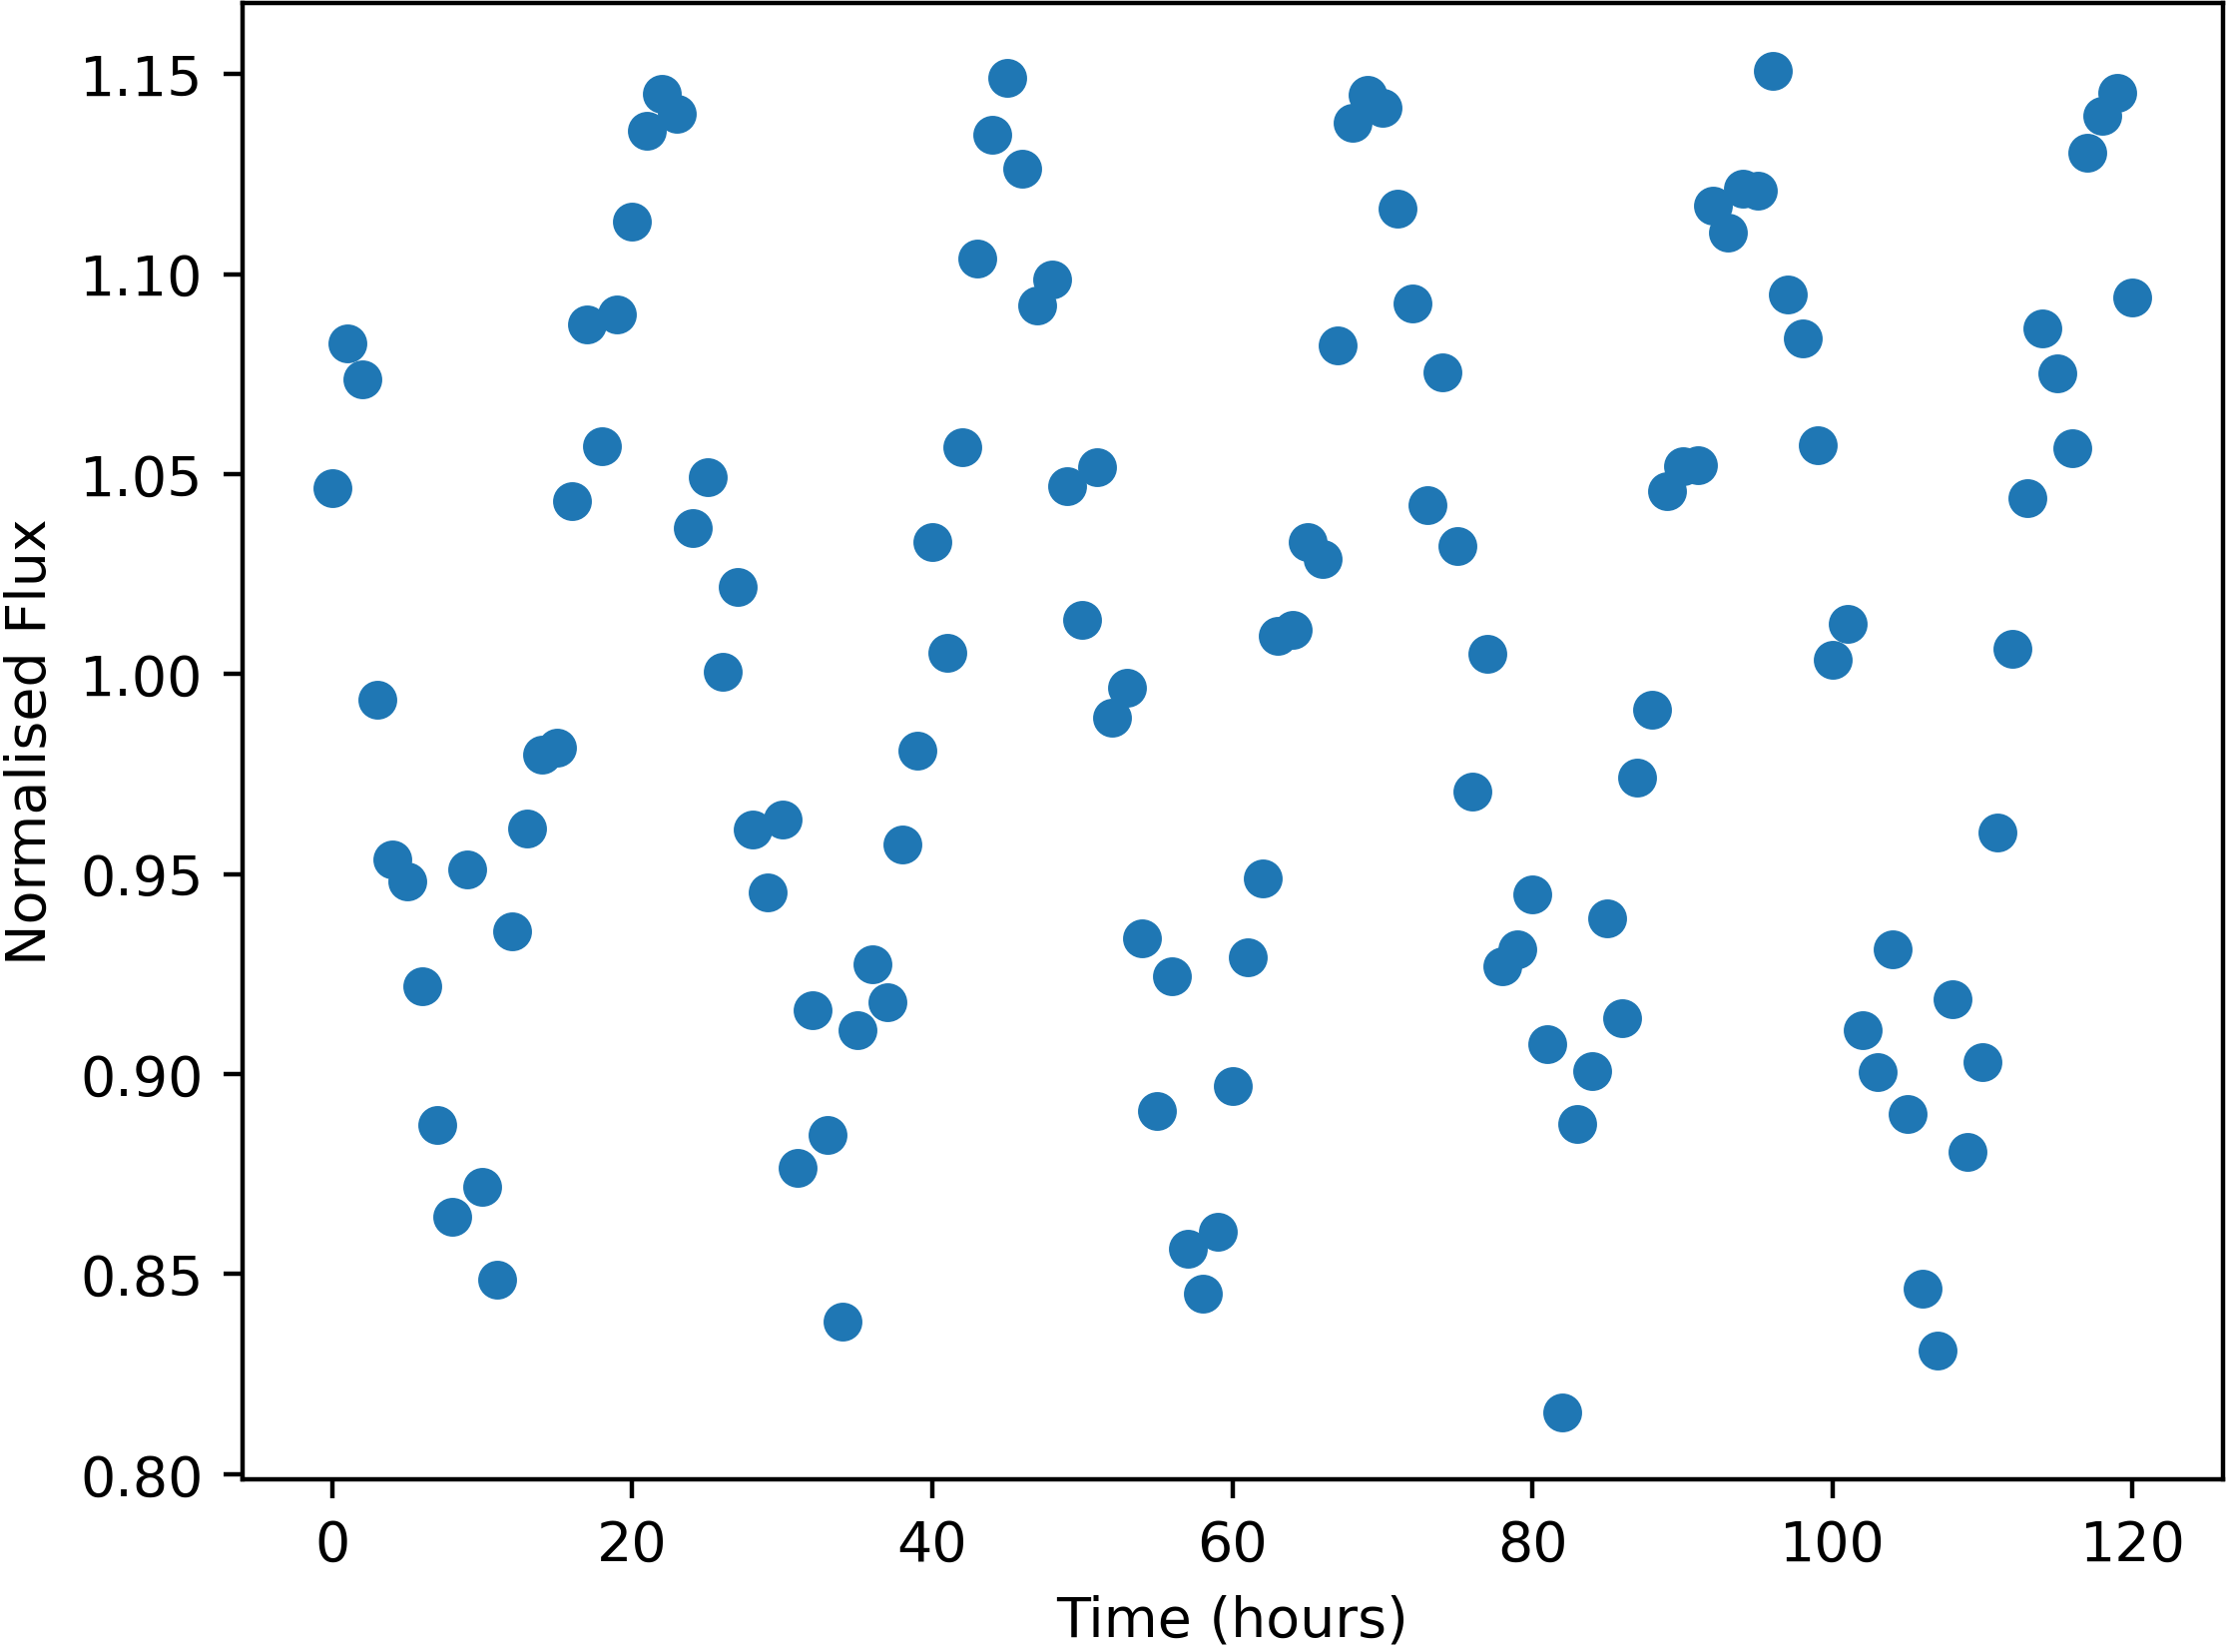

Source data for this figure (header and first rows):
Time, NormalisedFlux
0.0, 1.046
1.0, 1.083
2.0, 1.074
3.0, 0.9937
4.0, 0.9537
5.0, 0.9482
6.0, 0.9221
7.0, 0.8872
8.0, 0.8643
9.0, 0.9512
10.0, 0.8718
11.0, 0.8486
12.0, 0.9357
13.0, 0.9614
14.0, 0.98
15.0, 0.9817
16.0, 1.043
17.0, 1.087
18.0, 1.057
19.0, 1.09
20.0, 1.113
21.0, 1.136
22.0, 1.145
23.0, 1.14
24.0, 1.036
25.0, 1.049
26.0, 1.001
27.0, 1.022
28.0, 0.9612
29.0, 0.9454
30.0, 0.9636
31.0, 0.8765
32.0, 0.9159
33.0, 0.8848
34.0, 0.8382
35.0, 0.9109
36.0, 0.9275
37.0, 0.918
38.0, 0.9575
39.0, 0.9808
40.0, 1.033
41.0, 1.005
42.0, 1.057
43.0, 1.104
44.0, 1.135
45.0, 1.149
46.0, 1.126
47.0, 1.092
48.0, 1.099
49.0, 1.047
50.0, 1.014
51.0, 1.052
52.0, 0.989
53.0, 0.9965
54.0, 0.934
55.0, 0.8907
56.0, 0.9245
57.0, 0.8563
58.0, 0.845
59.0, 0.8605
... 61 more rows
